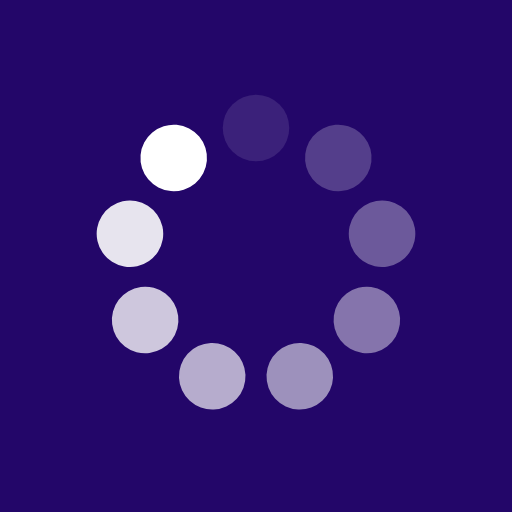
t = 0.00 s
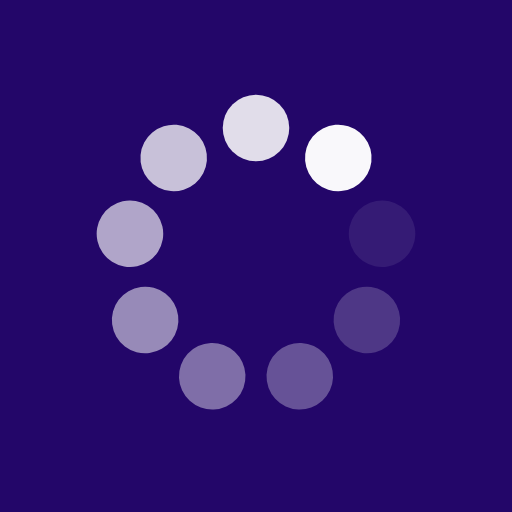
t = 0.25 s
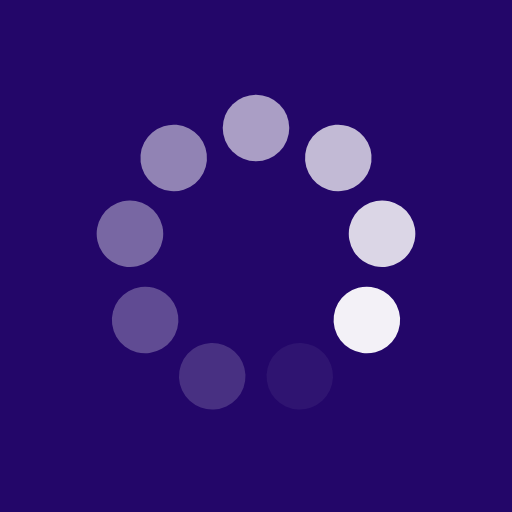
t = 0.50 s
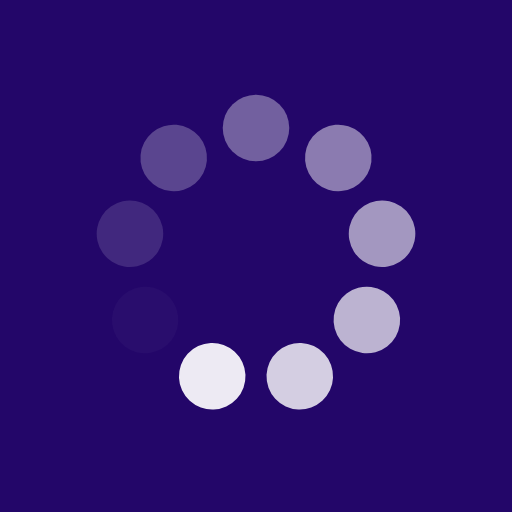
t = 0.75 s

The animated SVG that drew these frames (rendered in a browser with its animation timeline set to each time). Animation: 9 SMIL elements (animate=9); one cycle of 1.00 s, repeats indefinitely.

<?xml version="1.0" encoding="utf-8"?>
<svg xmlns="http://www.w3.org/2000/svg" xmlns:xlink="http://www.w3.org/1999/xlink" style="margin: auto; background: rgb(35, 6, 105); display: block; shape-rendering: auto; animation-play-state: running; animation-delay: 0s;" width="200px" height="200px" viewBox="0 0 100 100" preserveAspectRatio="xMidYMid">
<g transform="rotate(0 50 50)" style="animation-play-state: running; animation-delay: 0s;">
  <rect x="43.5" y="18.5" rx="6.5" ry="6.5" width="13" height="13" fill="#ffffff" style="animation-play-state: running; animation-delay: 0s;">
    <animate attributeName="opacity" values="1;0" keyTimes="0;1" dur="1s" begin="-0.8888888888888888s" repeatCount="indefinite" style="animation-play-state: running; animation-delay: 0s;"></animate>
  </rect>
</g><g transform="rotate(40 50 50)" style="animation-play-state: running; animation-delay: 0s;">
  <rect x="43.5" y="18.5" rx="6.5" ry="6.5" width="13" height="13" fill="#ffffff" style="animation-play-state: running; animation-delay: 0s;">
    <animate attributeName="opacity" values="1;0" keyTimes="0;1" dur="1s" begin="-0.7777777777777778s" repeatCount="indefinite" style="animation-play-state: running; animation-delay: 0s;"></animate>
  </rect>
</g><g transform="rotate(80 50 50)" style="animation-play-state: running; animation-delay: 0s;">
  <rect x="43.5" y="18.5" rx="6.5" ry="6.5" width="13" height="13" fill="#ffffff" style="animation-play-state: running; animation-delay: 0s;">
    <animate attributeName="opacity" values="1;0" keyTimes="0;1" dur="1s" begin="-0.6666666666666666s" repeatCount="indefinite" style="animation-play-state: running; animation-delay: 0s;"></animate>
  </rect>
</g><g transform="rotate(120 50 50)" style="animation-play-state: running; animation-delay: 0s;">
  <rect x="43.5" y="18.5" rx="6.5" ry="6.5" width="13" height="13" fill="#ffffff" style="animation-play-state: running; animation-delay: 0s;">
    <animate attributeName="opacity" values="1;0" keyTimes="0;1" dur="1s" begin="-0.5555555555555556s" repeatCount="indefinite" style="animation-play-state: running; animation-delay: 0s;"></animate>
  </rect>
</g><g transform="rotate(160 50 50)" style="animation-play-state: running; animation-delay: 0s;">
  <rect x="43.5" y="18.5" rx="6.5" ry="6.5" width="13" height="13" fill="#ffffff" style="animation-play-state: running; animation-delay: 0s;">
    <animate attributeName="opacity" values="1;0" keyTimes="0;1" dur="1s" begin="-0.4444444444444444s" repeatCount="indefinite" style="animation-play-state: running; animation-delay: 0s;"></animate>
  </rect>
</g><g transform="rotate(200 50 50)" style="animation-play-state: running; animation-delay: 0s;">
  <rect x="43.5" y="18.5" rx="6.5" ry="6.5" width="13" height="13" fill="#ffffff" style="animation-play-state: running; animation-delay: 0s;">
    <animate attributeName="opacity" values="1;0" keyTimes="0;1" dur="1s" begin="-0.3333333333333333s" repeatCount="indefinite" style="animation-play-state: running; animation-delay: 0s;"></animate>
  </rect>
</g><g transform="rotate(240 50 50)" style="animation-play-state: running; animation-delay: 0s;">
  <rect x="43.5" y="18.5" rx="6.5" ry="6.5" width="13" height="13" fill="#ffffff" style="animation-play-state: running; animation-delay: 0s;">
    <animate attributeName="opacity" values="1;0" keyTimes="0;1" dur="1s" begin="-0.2222222222222222s" repeatCount="indefinite" style="animation-play-state: running; animation-delay: 0s;"></animate>
  </rect>
</g><g transform="rotate(280 50 50)" style="animation-play-state: running; animation-delay: 0s;">
  <rect x="43.5" y="18.5" rx="6.5" ry="6.5" width="13" height="13" fill="#ffffff" style="animation-play-state: running; animation-delay: 0s;">
    <animate attributeName="opacity" values="1;0" keyTimes="0;1" dur="1s" begin="-0.1111111111111111s" repeatCount="indefinite" style="animation-play-state: running; animation-delay: 0s;"></animate>
  </rect>
</g><g transform="rotate(320 50 50)" style="animation-play-state: running; animation-delay: 0s;">
  <rect x="43.5" y="18.5" rx="6.5" ry="6.5" width="13" height="13" fill="#ffffff" style="animation-play-state: running; animation-delay: 0s;">
    <animate attributeName="opacity" values="1;0" keyTimes="0;1" dur="1s" begin="0s" repeatCount="indefinite" style="animation-play-state: running; animation-delay: 0s;"></animate>
  </rect>
</g>
<!-- [ldio] generated by https://loading.io/ --></svg>
